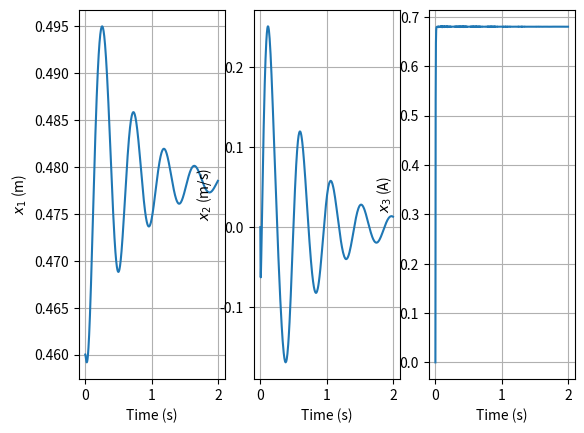

Write the Python code that produced this figure.
from scipy.integrate import solve_ivp
import numpy as np
import matplotlib.pyplot as plt

# This python file generates 3 graphs which shows the simulation of the
# nonlinear dynamical system


class WoodenBall:

    # Declaring the values of all the constants
    def __init__(self,
                 m=0.425,                    # m
                 g=9.81,                  # g
                 d=0.42,           # d
                 delta=0.65,          # delta
                 r=0.125,                  # r
                 R=53,                 # R
                 nominal_inductance=0.120,      # L_0
                 inductance_constant=0.025,      # L_1
                 alpha=1.2,   # alpha
                 c=6.815,  # c/1000 so it is in terms of kg
                 k=1880,         # k
                 b=10.4,             # b
                 phi=0.73303,                        # phi angle
                 x_1=0.46,        # x_1
                 x_2=0,                 # x_2
                 x_3=0                  # x_3
                 ):

        self.__mass = m
        self.__gravity = g
        self.__natural_length = d
        self.__magnet_position = delta
        self.__radius = r
        self.__resistance = R
        self.__nominal_inductance = nominal_inductance
        self.__inductance_constant = inductance_constant
        self.__inductance_exp_constant = alpha
        self.__electromagnet_constant = c
        self.__spring_stiffness = k
        self.__damper_coeff = b
        self.__phi = phi
        self.x_1 = x_1
        self.x_2 = x_2
        self.x_3 = x_3

    def move(self, voltage, dt):         # where dt denotes time interval

        # STEP 1: Define the system dynamics
        def system_dynamics(_t, z):
            x_1a = z[0]
            x_2a = z[1]
            x_3a = z[2]
            return [x_2a,
                    (5 / 7 * self.__mass) * ((self.__electromagnet_constant * (x_3a ** 2) / (self.__magnet_position - x_1a) ** 2)
                                             + (self.__mass * self.__gravity * np.sin(self.__phi)) - (self.__damper_coeff * x_2a) -
                                             (self.__spring_stiffness*(x_1a - self.__natural_length))),
                    (voltage - (x_3a * self.__resistance)) /
                    (self.__nominal_inductance + (self.__inductance_constant * np.exp(-self.__inductance_exp_constant*(self.__magnet_position - x_1a))))
                    ]

        # STEP 2: Define the initial conditions, z(0)
        z_initial = [self.x_1,
                     self.x_2,
                     self.x_3]

        # STEP 3: Call solve_ivp ~ solves equations
        __num_points = 1000     # Resolution of the solution
        solution = solve_ivp(system_dynamics,
                             [0, dt],
                             z_initial,
                             t_eval=np.linspace(0, dt, __num_points))

        self.x_1 = solution.y[0][-1]
        self.x_2 = solution.y[1][-1]
        self.x_3 = solution.y[2][-1]

        # STEP 4: Plot solutions
        # Subplot is used to plot the 3 graphs in one figure
        fig, (ax1, ax2, ax3) = plt.subplots(1, 3)

        ax1.plot(solution.t, solution.y[0])
        ax1.grid()
        ax1.set_xlabel('Time (s)')
        ax1.set_ylabel('$x_1$ (m)')

        ax2.plot(solution.t, solution.y[1])
        ax2.grid()
        ax2.set_xlabel('Time (s)')
        ax2.set_ylabel('$x_2$ (m/s)')

        ax3.plot(solution.t, solution.y[2])
        ax3.grid()
        ax3.set_xlabel('Time (s)')
        ax3.set_ylabel('$x_3$ (A)')

        plt.show()


ronald = WoodenBall()
ronald.move(36.04, 2)
